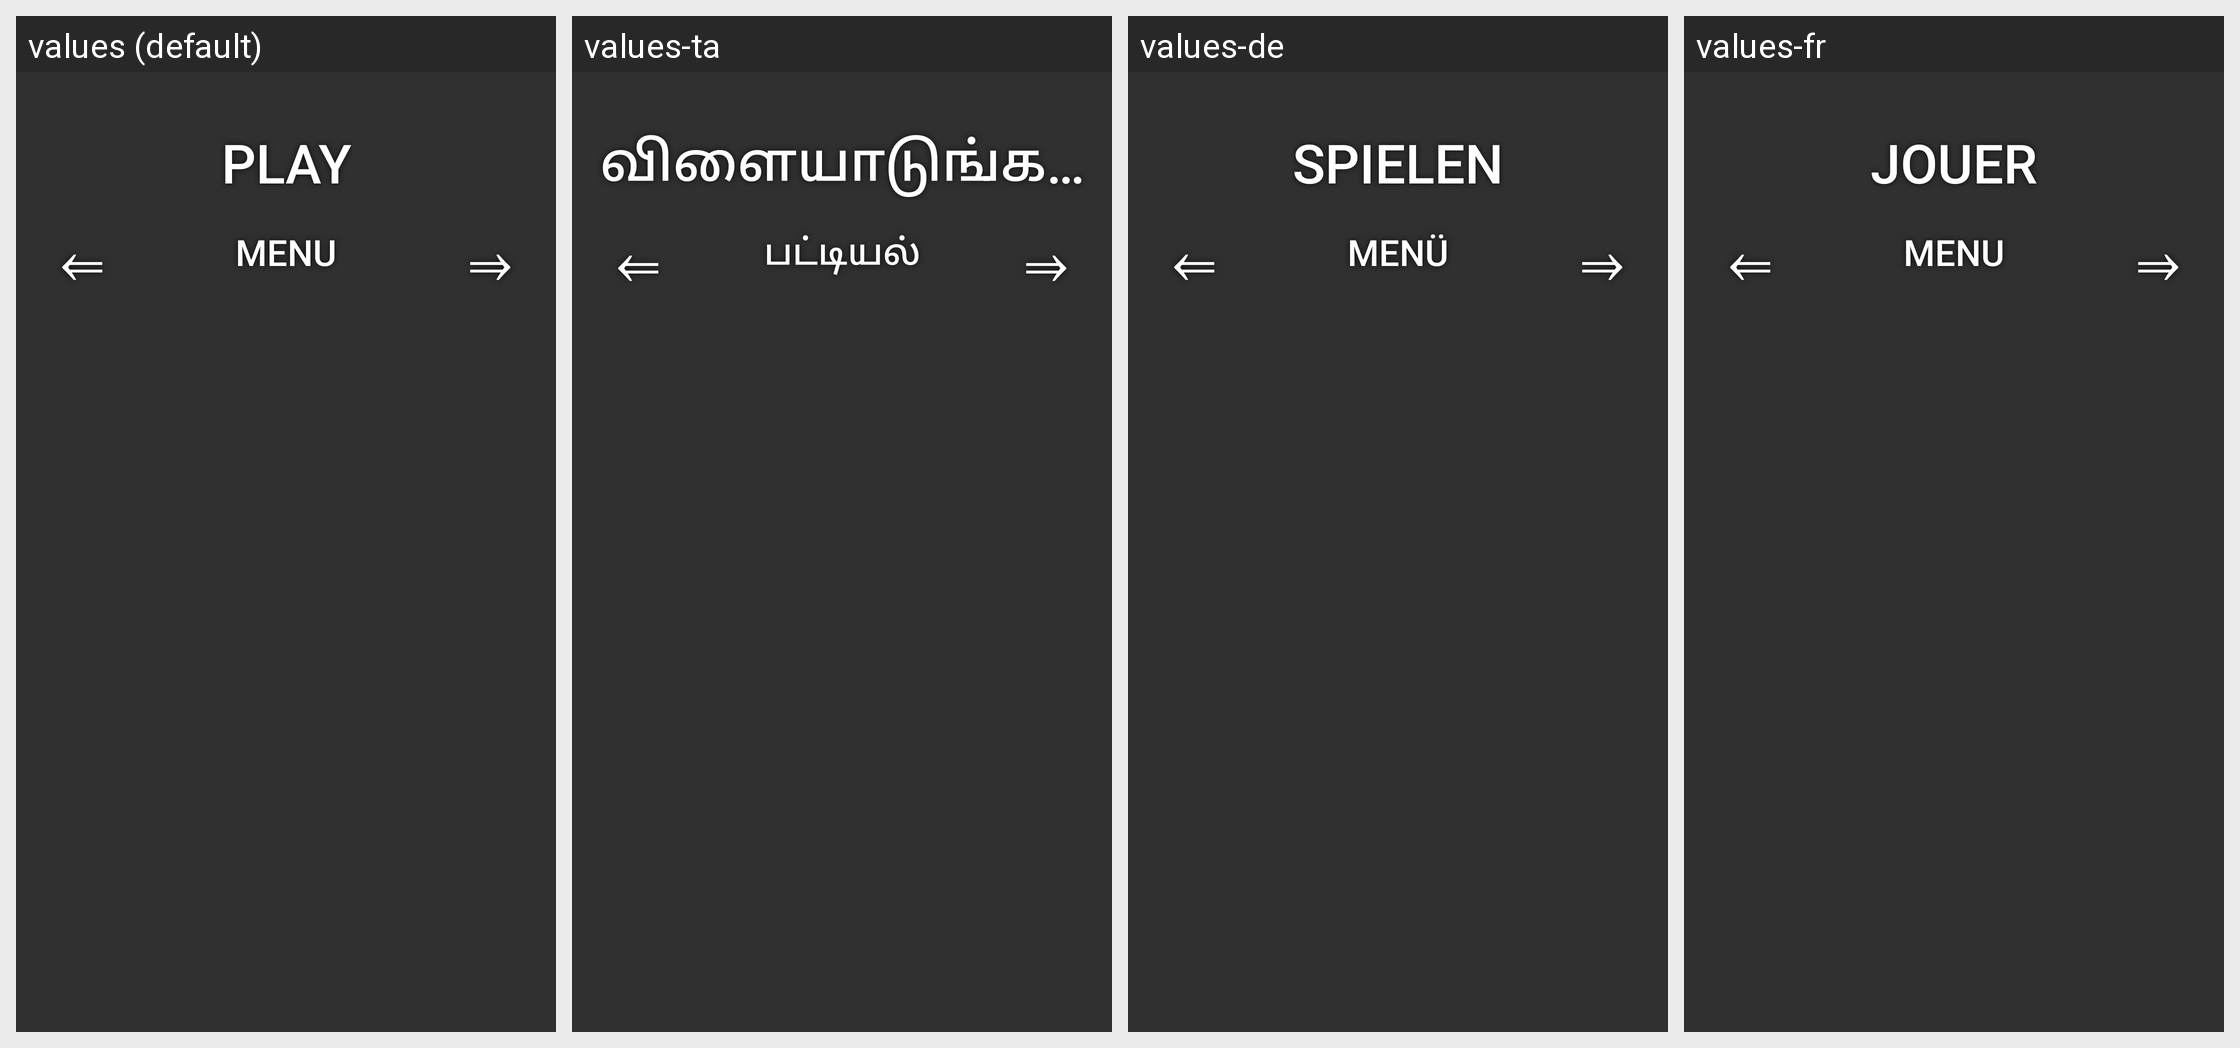

For this localized Android screen grid, give each drawn string resource with its value in every locale shown.
Android screen res/layout/activity_moroway_app.xml rendered under 4 locales, left to right: values (default), values-ta, values-de, values-fr. Device: Nexus 5 (rendered at 1080×1920; each locale shown at half size, 540×960, under a caption strip naming it); theme AppTheme.
Other locales in the repository, not shown: values-nb-rNO.
Strings drawn on this screen, with the default value and each locale's value (text and hints the layout hard-codes, and strings that could not be matched under every locale, appear in the picture but are not listed):

generalStartGame
  values: Play
  values-ta: விளையாடுங்கள்
  values-de: Spielen
  values-fr: Jouer

a_home_iHB
  values: ⇐
  values-ta: ⇐  [not translated; the default value is used]
  values-de: ⇐  [not translated; the default value is used]
  values-fr: ⇐  [not translated; the default value is used]

title_activity_menu
  values: Menu
  values-ta: பட்டியல்
  values-de: Menü
  values-fr: Menu

a_home_iHF
  values: ⇒
  values-ta: ⇒  [not translated; the default value is used]
  values-de: ⇒  [not translated; the default value is used]
  values-fr: ⇒  [not translated; the default value is used]
